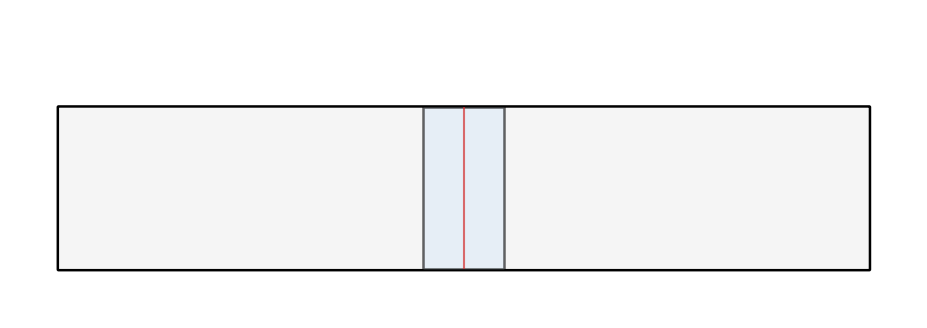

Recreate this plot in Python. (Note: this script raises an exception after producing the figure.)
import numpy as np
import matplotlib.pyplot as plt
import matplotlib.patches as patches
import matplotlib.animation as animation
import os

# ============================================================
# Parameters
# ============================================================
SAMPLE_LENGTH = 50.0   # cm
SAMPLE_HEIGHT = 10.0    # cm
L = 5.0                # seismogenic zone width (cm)

# h* = G * Dc / (sigma_n * (b - a))
G = 2000.0             # MPa
Dc = 0.35e-4           # cm (0.35 um)
b_minus_a = 0.005

sigma_range = np.linspace(32, 8, 60)  # 32 -> 8 MPa
h_star_values = G * Dc / (sigma_range * b_minus_a)

# ============================================================
# Figure setup
# ============================================================
fig, ax = plt.subplots(figsize=(12, 4))

# Drawing coordinates: sample centered at x=25, y=2.5
sample_x0 = 0
sample_y0 = 0
center_x = SAMPLE_LENGTH / 2.0
center_y = SAMPLE_HEIGHT / 2.0

# Seismogenic zone boundaries
L_x0 = center_x - L / 2.0
L_x1 = center_x + L / 2.0

ax.set_xlim(-3, SAMPLE_LENGTH + 3)
ax.set_ylim(-3, SAMPLE_HEIGHT + 6)
ax.set_aspect('equal')
ax.axis('off')

# ── Static elements ──

# Sample outline (white fill, black border)
sample_rect = patches.FancyBboxPatch(
    (sample_x0, sample_y0), SAMPLE_LENGTH, SAMPLE_HEIGHT,
    boxstyle="round,pad=0.05",
    facecolor='#F5F5F5', edgecolor='black', linewidth=1.8, zorder=1
)
ax.add_patch(sample_rect)

# Seismogenic zone (light blue)
seis_rect = patches.Rectangle(
    (L_x0, sample_y0), L, SAMPLE_HEIGHT,
    facecolor='#DCEAF7', edgecolor='black', linewidth=1.8,
    linestyle='-', zorder=2, alpha=0.6
)
ax.add_patch(seis_rect)

# L label (below sample)
# ax.annotate('', xy=(L_x0, -1.0), xytext=(L_x1, -1.0),
#             arrowprops=dict(arrowstyle='<->', color='#2196F3', lw=1.5))
# ax.text(center_x, -1.6, r'$L$ = 5 cm', ha='center', va='top',
#         fontsize=12, color='#2196F3', fontweight='bold')

# Sample length label (below L label)
# ax.annotate('', xy=(sample_x0, -2.5), xytext=(sample_x0 + SAMPLE_LENGTH, -2.5),
#             arrowprops=dict(arrowstyle='<->', color='black', lw=1.2))
# ax.text(center_x, -2.9, '50 cm', ha='center', va='top', fontsize=10, color='black')

# Height label (right side)
# ax.annotate('', xy=(SAMPLE_LENGTH + 1.0, sample_y0), xytext=(SAMPLE_LENGTH + 1.0, sample_y0 + SAMPLE_HEIGHT),
#             arrowprops=dict(arrowstyle='<->', color='black', lw=1.2))
# ax.text(SAMPLE_LENGTH + 1.5, center_y, '5 cm', ha='left', va='center', fontsize=10, color='black')

# ── Dynamic elements (h* region) ──

# h* patch (red/orange, will be updated)
h_star_patch = patches.Rectangle(
    (center_x, sample_y0), 0, SAMPLE_HEIGHT,
    facecolor='#FF6B6B', edgecolor='#D32F2F', linewidth=1.5,
    zorder=3, alpha=0.7
)
ax.add_patch(h_star_patch)

# h* arrow and label (above sample)
h_arrow = ax.annotate('', xy=(center_x, SAMPLE_HEIGHT + 0.5), xytext=(center_x, SAMPLE_HEIGHT + 0.5),
                       arrowprops=dict(arrowstyle='<->', color='#D32F2F', lw=1.5), zorder=5)

h_label = ax.text(center_x, SAMPLE_HEIGHT + 1.2, '', ha='center', va='bottom',
                  fontsize=20, color='#D32F2F', fontweight='bold', zorder=5)

# Sigma label (top right)
sigma_text = ax.text(SAMPLE_LENGTH - 1, SAMPLE_HEIGHT + 1.2, '', ha='right', va='bottom',
                     fontsize=20,
                     zorder=5)

# Title
# ax.text(center_x, SAMPLE_HEIGHT + 5.0,
#         r'Critical Nucleation Length $\boldsymbol{h}^*$ vs Normal Stress $\boldsymbol{\sigma}_n$',
#         ha='center', va='bottom', fontsize=14, fontweight='bold')

# Legend patches
# legend_seis = patches.Patch(facecolor='#A8D8EA', edgecolor='#2196F3', linestyle='--',
#                             label=f'Seismogenic Zone ($L$ = {L:.0f} cm)')
# legend_hstar = patches.Patch(facecolor='#FF6B6B', edgecolor='#D32F2F',
#                              label=r'$h^*$ (Critical Nucleation Length)')
# ax.legend(handles=[legend_seis, legend_hstar], loc='upper left', fontsize=10,
#           framealpha=0.9, edgecolor='gray')


def update(frame_idx):
    sigma = sigma_range[frame_idx]
    h_star = h_star_values[frame_idx]

    # Update h* patch (centered)
    hx0 = center_x - h_star / 2.0
    h_star_patch.set_x(hx0)
    h_star_patch.set_width(h_star)

    # Update h* arrow
    h_arrow.xy = (hx0, SAMPLE_HEIGHT + 0.5)
    h_arrow.xyann = (hx0 + h_star, SAMPLE_HEIGHT + 0.5)

    # Update h* label
    h_label.set_position((center_x, SAMPLE_HEIGHT + 1.2))
    h_label.set_text(r'$\boldsymbol{h}^{\boldsymbol{*}}$ = ' + f'{h_star:.2f} cm')

    # Update sigma text
    sigma_text.set_text(rf'$\sigma_n$ = {sigma:.1f} MPa')

    return [h_star_patch, h_label, sigma_text]


ani = animation.FuncAnimation(fig, update, frames=len(sigma_range),
                              blit=False, interval=80, repeat=True)

save_dir = r'c:\experiment\labquake_explorer_re\export h5'
save_path = os.path.join(save_dir, 'h_star_animation.gif')
print(f'Saving animation to {save_path} ...')
ani.save(save_path, writer='pillow', fps=15, dpi=150)
print('Done.')
plt.close()
